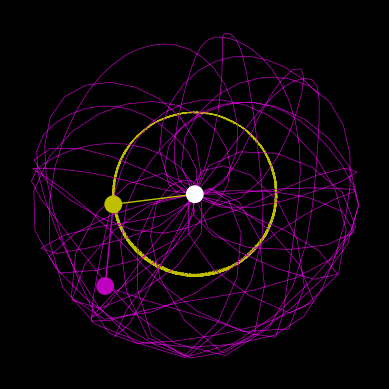

This chart was generated by the following Python code:
import numpy as np
import sympy as smp
from scipy.integrate import odeint
import matplotlib.pyplot as plt
from matplotlib.lines import Line2D
import matplotlib.animation as animation

# Define the variables and funcions used
t, m1, m2, L1, L2, g = smp.symbols('t m1 m2 L1 L2 g')

theta1, theta2 = smp.symbols('theta1, theta2', cls=smp.Function)
theta1 = theta1(t)
theta2 = theta2(t)

x1 = L1 * smp.sin(theta1)
y1 = - L1 * smp.cos(theta1)
x2 = x1 + L2 * smp.sin(theta2)
y2 = y1 - L2 * smp.cos(theta2)


# Derivatives
theta1_dot = smp.diff(theta1, t)
theta2_dot = smp.diff(theta2, t)
theta1_ddot = smp.diff(theta1_dot, t)
theta2_ddot = smp.diff(theta2_dot, t)

x1_dot = smp.diff(x1, t)
x2_dot = smp.diff(x2, t)
y1_dot = smp.diff(y1, t)
y2_dot = smp.diff(y2, t)

# Lagrangian
T1 = 1/2 * m1 * (x1_dot**2 + y1_dot**2)
T2 = 1/2 * m2 * (x2_dot**2 + y2_dot**2)
T = T1 + T2

V1 = m1 * g * y1
V2 = m2 * g * y2
V = V1 + V2

L = T - V

# Lagrange equations of motion

LE1 = smp.diff(L, theta1) - smp.diff(smp.diff(L, theta1_dot), t)#.splimify()
LE2 = smp.diff(L, theta2) - smp.diff(smp.diff(L, theta2_dot), t)#.simplify()

sols = smp.solve([LE1, LE2], [theta1_ddot, theta2_ddot])
#sols[theta1_ddot] = smp.simplify(sols[theta1_ddot])
#sols[theta2_ddot] = smp.simplify(sols[theta2_ddot])

# Turning into first order ODEs
dz1dt = smp.lambdify((t, m1, m2, L1, L2, g, theta1, theta2, theta1_dot, theta2_dot), 
                       sols[theta1_ddot])
dtheta1dt = smp.lambdify(theta1_dot, theta1_dot)

dz2dt = smp.lambdify((t, m1, m2, L1, L2, g, theta1, theta2, theta1_dot, theta2_dot), 
                       sols[theta2_ddot])
dtheta2dt = smp.lambdify(theta2_dot, theta2_dot)

# Solving ODEs
m1 = 1
m2 = 1
L1 = 1
L2 = 1
t = np.linspace(0, 30, 500)
g = 9.81

# Define state vector
def dSdt(S, t, m1, m2, L1, L2, g):
    theta1, z1, theta2, z2 = S
    return[
        dtheta1dt(z1),
        dz1dt(t, m1, m2, L1, L2, g, theta1, theta2, z1, z2),
        dtheta2dt(z2),
        dz2dt(t, m1, m2, L1, L2, g, theta1, theta2, z1, z2)
    ]

ans = odeint(dSdt, y0=[2, 2, 2.5, 3], t=t, args=(m1, m2, L1, L2, g))

# Functions theta1 and theta2 in terms of time
theta1_pl = ans.T[0]
theta2_pl = ans.T[2]

# Show pendelum for particular state
fig = plt.figure()
fig.set_facecolor('k')

ax = fig.add_subplot(aspect = 'equal')
ax.set_facecolor('k')
ax.set_xlim(-2.25, 2.25)
ax.set_ylim(-2.25, 2.25)
ax.set_xticks([])
ax.set_yticks([])

theta1 = theta1_pl[0]
theta2 = theta2_pl[0]

origin = ax.add_patch(plt.Circle((0, 0), 0.1, color='w', zorder=3))
mass1 = ax.add_patch(plt.Circle((0, 0), 0.1*m1, color='y', zorder=3))
mass2 = ax.add_patch(plt.Circle((0, 0), 0.1*m2, color='m', zorder=3))
stick1 = ax.add_line(Line2D((0, 0), (0, 0), color='y', lw=1, zorder=2))
stick2 = ax.add_line(Line2D((0, 0), (0, 0), color='m', lw=1, zorder=2))

x1_data, y1_data = [], []
x2_data, y2_data = [], []

m1_trace = ax.add_line(Line2D((0, 0), (0, 0), color='y', ls='--', lw=0.5, zorder=1))
m2_trace = ax.add_line(Line2D((0, 0), (0, 0), color='m', lw=0.5, zorder=1))

# Animate
def animate(i):
    theta1 = theta1_pl[i]
    theta2 = theta2_pl[i]

    x1 = L1 * smp.sin(theta1)
    y1 = - L1 * smp.cos(theta1)
    x2 = x1 + L2 * smp.sin(theta2)
    y2 = y1 - L2 * smp.cos(theta2)

    mass1.set_center((x1, y1))
    mass2.set_center((x2, y2))
    stick1.set_data((0,x1), (0, y1))
    stick2.set_data((x1,x2), (y1, y2))

    x1_data.append(x1)
    y1_data.append(y1)
    x2_data.append(x2)
    y2_data.append(y2)

    m1_trace.set_data((x1_data, y1_data))
    m2_trace.set_data((x2_data, y2_data))

    return m1_trace, m2_trace

ani = animation.FuncAnimation(fig, animate, frames=500) #for real time use frames=750
ani.save("double_pen.gif", writer=animation.PillowWriter(fps=25))
print('done')
